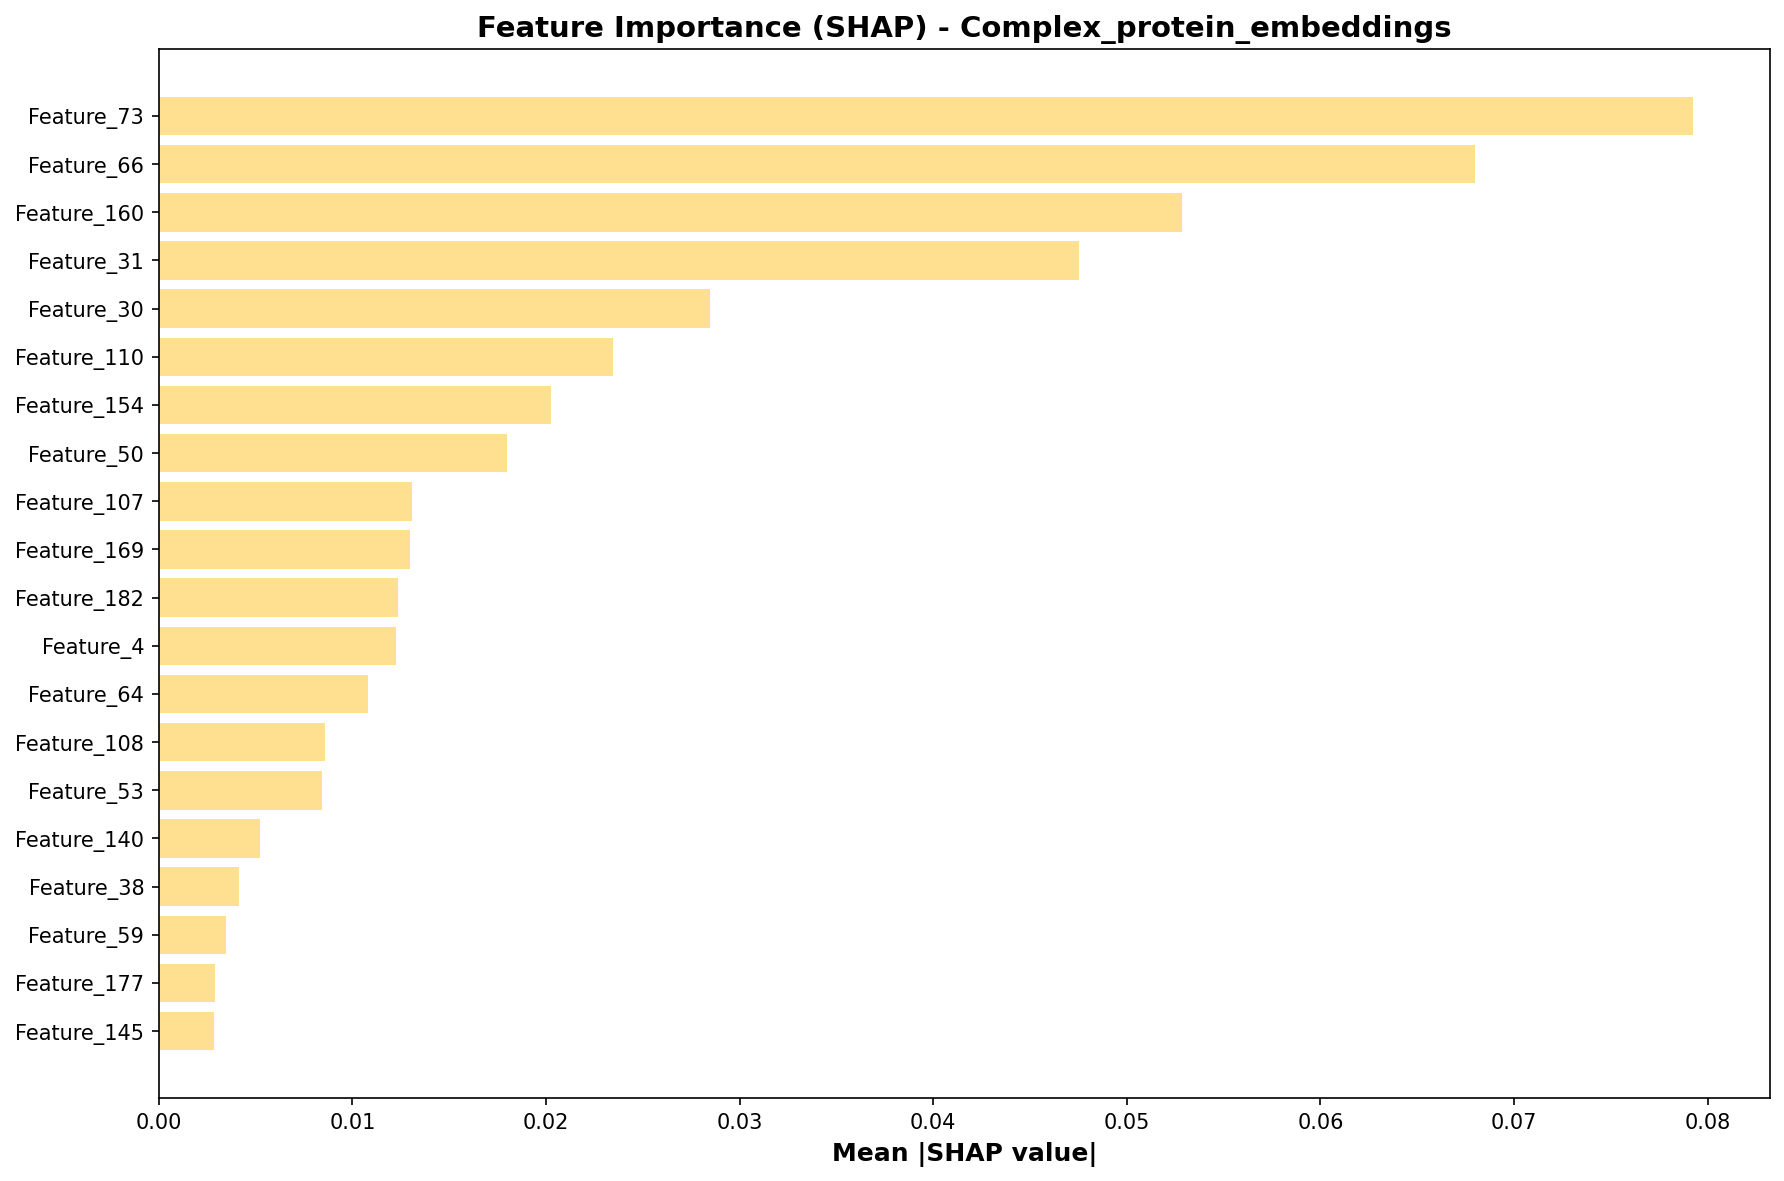

The file beside this chart, header and first rows:
feature, importance
Feature_73, 0.07925
Feature_66, 0.06801
Feature_160, 0.05287
Feature_31, 0.04751
Feature_30, 0.02847
Feature_110, 0.02346
Feature_154, 0.02025
Feature_50, 0.01797
Feature_107, 0.0131
Feature_169, 0.01299
Feature_182, 0.01237
Feature_4, 0.01226
Feature_64, 0.01083
Feature_108, 0.008583
Feature_53, 0.008431
Feature_140, 0.005251
Feature_38, 0.004149
Feature_59, 0.003456
Feature_177, 0.00291
Feature_145, 0.00284
Feature_149, 0.001676
Feature_133, 0.0008202
Feature_1, 0.0006482
Feature_3, 0.0004731
Feature_144, 0.0
Feature_137, 0.0
Feature_131, 0.0
Feature_132, 0.0
Feature_134, 0.0
Feature_135, 0.0
Feature_136, 0.0
Feature_139, 0.0
Feature_197, 0.0
Feature_138, 0.0
Feature_129, 0.0
Feature_141, 0.0
Feature_142, 0.0
Feature_143, 0.0
Feature_196, 0.0
Feature_130, 0.0
Feature_187, 0.0
Feature_128, 0.0
Feature_117, 0.0
Feature_198, 0.0
Feature_109, 0.0
Feature_111, 0.0
Feature_112, 0.0
Feature_113, 0.0
Feature_114, 0.0
Feature_115, 0.0
